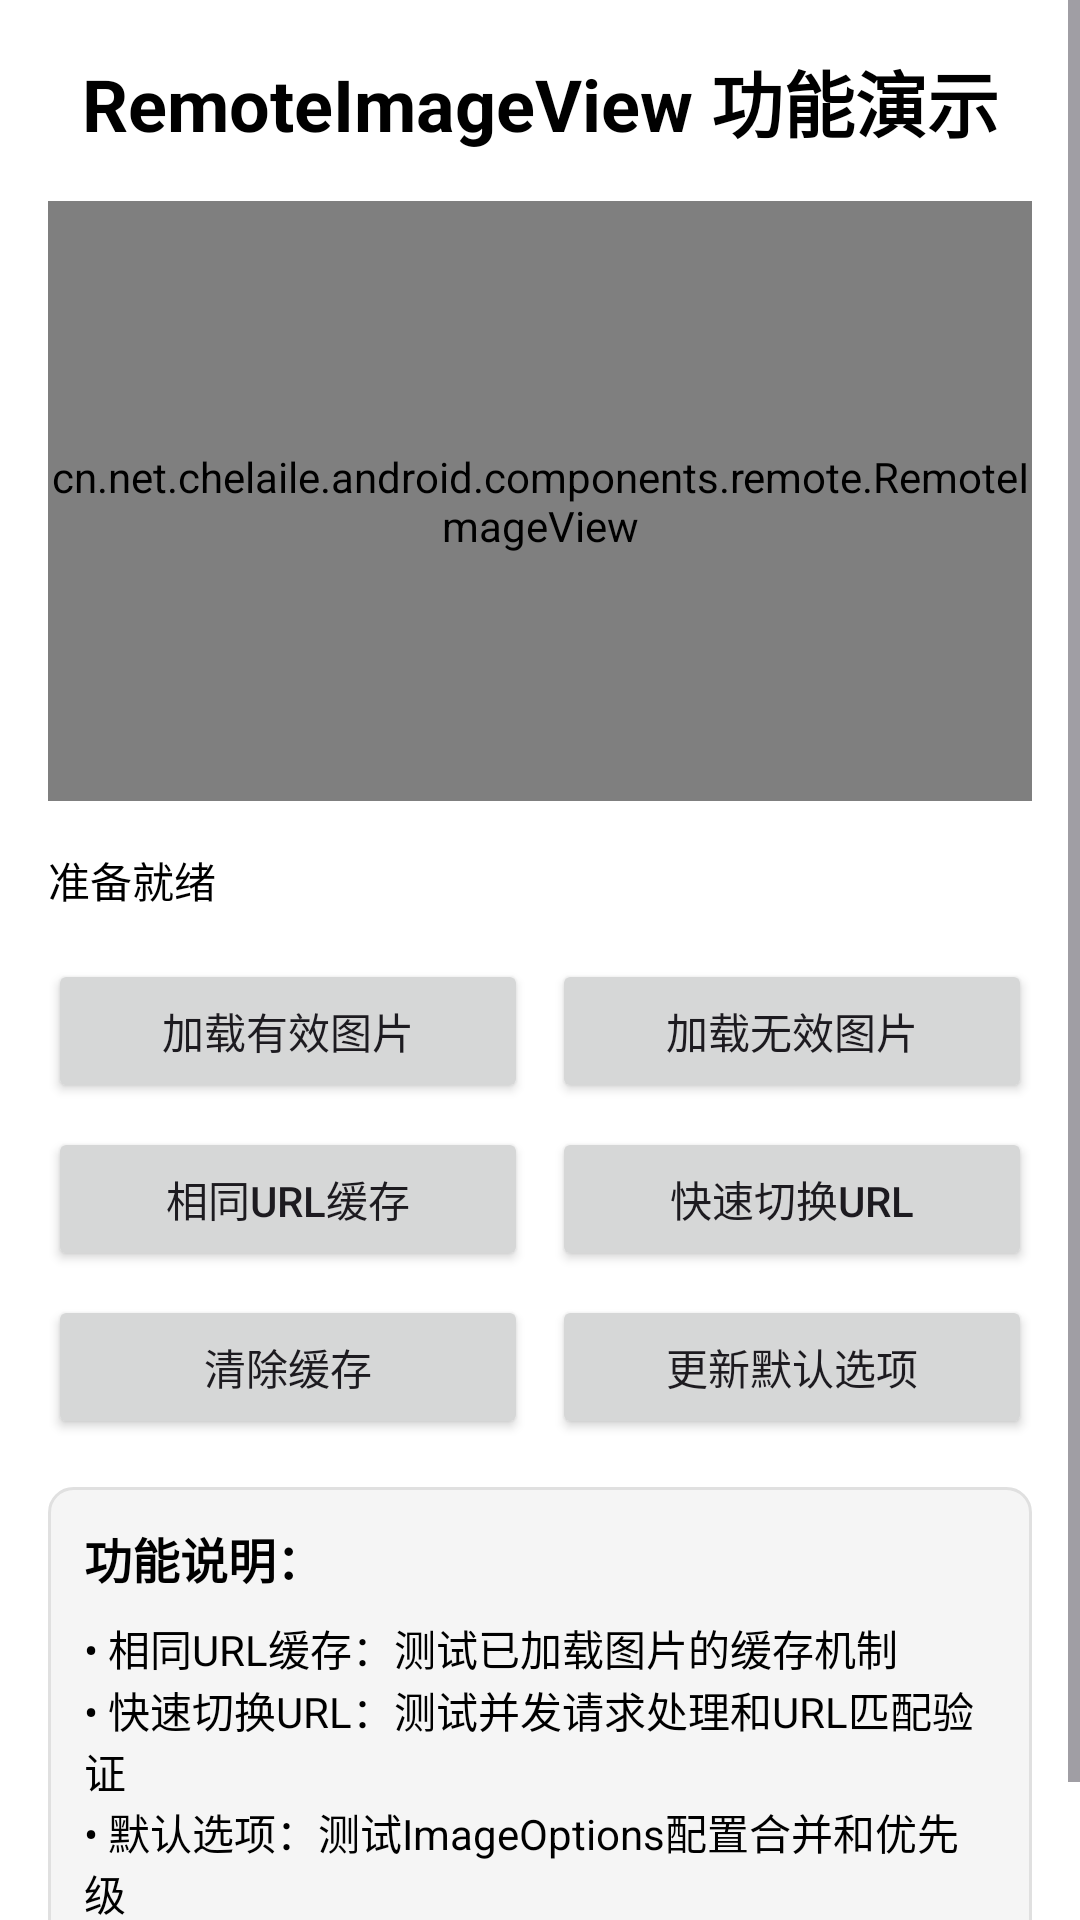

Produce the Android XML layout that renders to this screen, including the resource entries it uses.
<!-- AndroidManifest.xml: application theme Theme.CAComponents -->
<!-- res/layout/activity_remote_image_demo.xml -->
<?xml version="1.0" encoding="utf-8"?>
<ScrollView xmlns:android="http://schemas.android.com/apk/res/android"
    xmlns:app="http://schemas.android.com/apk/res-auto"
    android:layout_width="match_parent"
    android:layout_height="match_parent"
    android:background="@android:color/white"
    android:fillViewport="true">

    <LinearLayout
        android:layout_width="match_parent"
        android:layout_height="wrap_content"
        android:orientation="vertical"
        android:padding="16dp">

        
        <TextView
            android:layout_width="match_parent"
            android:layout_height="wrap_content"
            android:layout_marginBottom="16dp"
            android:gravity="center"
            android:text="RemoteImageView 功能演示"
            android:textColor="@android:color/black"
            android:textSize="24sp"
            android:textStyle="bold" />

        
        <cn.net.chelaile.android.components.remote.RemoteImageView
            android:id="@+id/demo_image_view"
            android:layout_width="match_parent"
            android:layout_height="200dp"
            android:layout_marginBottom="16dp"
            android:background="@android:color/darker_gray"
            android:scaleType="centerCrop" />

        
        <LinearLayout
            android:layout_width="match_parent"
            android:layout_height="wrap_content"
            android:layout_marginBottom="16dp"
            android:orientation="horizontal">

            <ProgressBar
                android:id="@+id/loading_progress"
                android:layout_width="24dp"
                android:layout_height="24dp"
                android:layout_marginEnd="8dp"
                android:visibility="gone" />

            <TextView
                android:id="@+id/status_text"
                android:layout_width="match_parent"
                android:layout_height="wrap_content"
                android:text="准备就绪"
                android:textColor="@android:color/black"
                android:textSize="14sp" />

        </LinearLayout>

        
        <LinearLayout
            android:layout_width="match_parent"
            android:layout_height="wrap_content"
            android:layout_marginBottom="16dp"
            android:orientation="vertical">

            
            <LinearLayout
                android:layout_width="match_parent"
                android:layout_height="wrap_content"
                android:layout_marginBottom="8dp"
                android:orientation="horizontal">

                <Button
                    android:id="@+id/btn_load_valid"
                    android:layout_width="0dp"
                    android:layout_height="wrap_content"
                    android:layout_marginEnd="4dp"
                    android:layout_weight="1"
                    android:text="加载有效图片" />

                <Button
                    android:id="@+id/btn_load_invalid"
                    android:layout_width="0dp"
                    android:layout_height="wrap_content"
                    android:layout_marginStart="4dp"
                    android:layout_weight="1"
                    android:text="加载无效图片" />

            </LinearLayout>

            
            <LinearLayout
                android:layout_width="match_parent"
                android:layout_height="wrap_content"
                android:layout_marginBottom="8dp"
                android:orientation="horizontal">

                <Button
                    android:id="@+id/btn_load_same_url"
                    android:layout_width="0dp"
                    android:layout_height="wrap_content"
                    android:layout_marginEnd="4dp"
                    android:layout_weight="1"
                    android:text="相同URL缓存" />

                <Button
                    android:id="@+id/btn_switch_url"
                    android:layout_width="0dp"
                    android:layout_height="wrap_content"
                    android:layout_marginStart="4dp"
                    android:layout_weight="1"
                    android:text="快速切换URL" />

            </LinearLayout>

            
            <LinearLayout
                android:layout_width="match_parent"
                android:layout_height="wrap_content"
                android:orientation="horizontal">

                <Button
                    android:id="@+id/btn_clear_cache"
                    android:layout_width="0dp"
                    android:layout_height="wrap_content"
                    android:layout_marginEnd="4dp"
                    android:layout_weight="1"
                    android:text="清除缓存" />

                <Button
                    android:id="@+id/btn_set_default_options"
                    android:layout_width="0dp"
                    android:layout_height="wrap_content"
                    android:layout_marginStart="4dp"
                    android:layout_weight="1"
                    android:text="更新默认选项" />

            </LinearLayout>

        </LinearLayout>

        
        <LinearLayout
            android:layout_width="match_parent"
            android:layout_height="wrap_content"
            android:background="@drawable/demo_info_background"
            android:orientation="vertical"
            android:padding="12dp">

            <TextView
                android:layout_width="match_parent"
                android:layout_height="wrap_content"
                android:layout_marginBottom="8dp"
                android:text="功能说明："
                android:textColor="@android:color/black"
                android:textSize="16sp"
                android:textStyle="bold" />

            <TextView
                android:layout_width="match_parent"
                android:layout_height="wrap_content"
                android:text="• 相同URL缓存：测试已加载图片的缓存机制"
                android:textColor="@android:color/black"
                android:textSize="14sp" />

            <TextView
                android:layout_width="match_parent"
                android:layout_height="wrap_content"
                android:text="• 快速切换URL：测试并发请求处理和URL匹配验证"
                android:textColor="@android:color/black"
                android:textSize="14sp" />

            <TextView
                android:layout_width="match_parent"
                android:layout_height="wrap_content"
                android:text="• 默认选项：测试ImageOptions配置合并和优先级"
                android:textColor="@android:color/black"
                android:textSize="14sp" />

            <TextView
                android:layout_width="match_parent"
                android:layout_height="wrap_content"
                android:text="• 缓存管理：测试缓存清除和内存管理"
                android:textColor="@android:color/black"
                android:textSize="14sp" />

        </LinearLayout>

    </LinearLayout>

</ScrollView>
<!-- resources referenced by this layout -->
<resources>
  <!-- drawable demo_info_background (drawable) -->
  <?xml version="1.0" encoding="utf-8"?>
  <shape xmlns:android="http://schemas.android.com/apk/res/android">
      <solid android:color="#F5F5F5" />
      <stroke android:width="1dp" android:color="#E0E0E0" />
      <corners android:radius="8dp" />
  </shape>
  <style name="Theme.CAComponents" parent="Base.Theme.CAComponents" />
  <style name="Base.Theme.CAComponents" parent="Theme.Material3.DayNight.NoActionBar">
          
          
      </style>
</resources>
